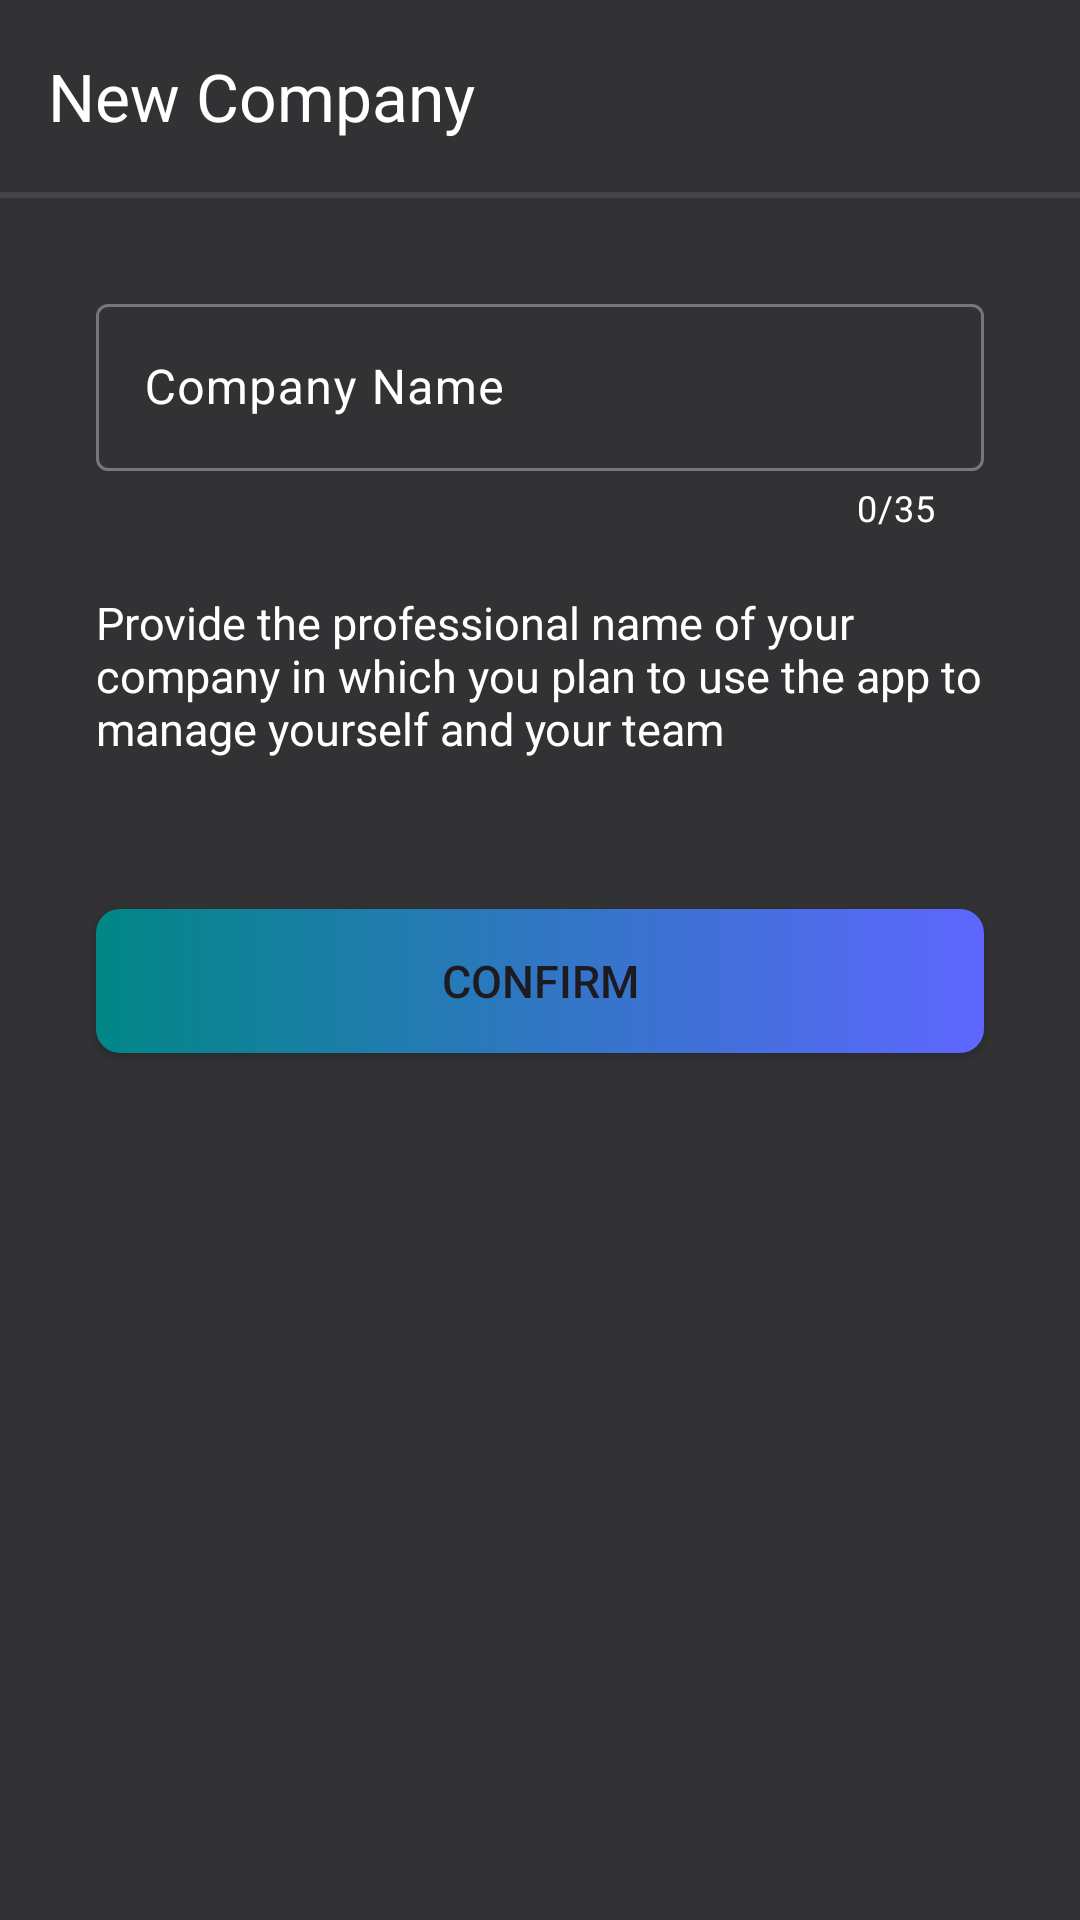

Layout XML and referenced resources for this Android screen:
<!-- AndroidManifest.xml: application theme Theme.ClocKeys -->
<!-- res/layout/activity_create_company_name.xml -->
<?xml version="1.0" encoding="utf-8"?>
<LinearLayout xmlns:android="http://schemas.android.com/apk/res/android"
    xmlns:app="http://schemas.android.com/apk/res-auto"
    xmlns:tools="http://schemas.android.com/tools"
    android:layout_width="match_parent"
    android:layout_height="match_parent"
    android:orientation="vertical"
    android:background="@color/dark_gray"
    tools:context=".Startups.CompanyCreation.CreateCompanyNameActivity">
    <androidx.appcompat.widget.Toolbar
        android:id="@+id/createCompanyNameToolbar"
        android:layout_width="match_parent"
        android:layout_height="wrap_content"
        android:background="@color/transparent"
        app:title="New Company"
        app:titleTextColor="@color/white"
        app:navigationIcon="@drawable/signup_activity_back">
    </androidx.appcompat.widget.Toolbar>
    <View
        android:layout_width="match_parent"
        android:layout_height="2dp"
        android:background="@color/gray"></View>
    <com.google.android.material.textfield.TextInputLayout
        style="@style/Widget.Material3.TextInputLayout.OutlinedBox"
        android:layout_width="match_parent"
        android:layout_height="wrap_content"
        android:layout_marginStart="32dp"
        android:layout_marginTop="30dp"
        android:layout_marginEnd="32dp"
        android:layout_marginBottom="10dp"
        android:hint="Company Name"
        app:counterMaxLength="35"
        android:id="@+id/createCompanyNameInputLayout"
        app:counterEnabled="true"
        android:textColorHint="@color/white"
        app:endIconMode="clear_text"
        app:counterTextColor="@color/white"

        app:layout_constraintEnd_toEndOf="parent">

        <com.google.android.material.textfield.TextInputEditText
            android:id="@+id/createCompanyNameEditText"
            android:layout_width="match_parent"
            android:layout_height="wrap_content"
            android:maxLines="1"
            android:maxLength="35"
            android:textColor="@color/white"/>
    </com.google.android.material.textfield.TextInputLayout>

    <TextView
        android:layout_width="wrap_content"
        android:layout_height="wrap_content"
        android:textColor="@color/white"
        android:layout_marginTop="10dp"
        android:textSize="15sp"
        android:id="@+id/createCompanyNameDescription"
        android:layout_marginStart="32dp"
        android:layout_marginEnd="32dp"
        android:text="@string/company_name_description"></TextView>

    <Button
        android:id="@+id/createCompanyNameButton"
        android:layout_width="match_parent"
        android:layout_height="wrap_content"
        android:layout_marginStart="32dp"
        android:layout_marginEnd="32dp"
        app:backgroundTint="@null"
        android:background="@drawable/button_gradient"
        android:text="Confirm"
        android:layout_marginTop="50dp"
        android:textSize="15sp"></Button>

</LinearLayout>
<!-- resources referenced by this layout -->
<resources>
  <color name="dark_gray">#323133</color>
  <color name="gray">#444345</color>
  <color name="transparent">#00989595</color>
  <color name="white">#FFFFFFFF</color>
  <!-- drawable button_gradient (drawable) -->
  <?xml version="1.0" encoding="utf-8"?>
  <shape xmlns:android="http://schemas.android.com/apk/res/android">
      <gradient xmlns:android="http://schemas.android.com/apk/res/android"
          android:startColor="@color/dark_blue"
          android:endColor="@color/teal_700"
          android:angle="180"/>
      <corners android:radius="8dp"/>
  </shape>
  <string name="company_name_description">Provide the professional name of your company in which you plan to use the app to manage yourself and your team</string>
  <style name="Theme.ClocKeys" parent="Theme.AppCompat.DayNight.DarkActionBar">
          
          <item name="colorPrimary">@color/purple_500</item>
          <item name="colorPrimaryVariant">@color/purple_700</item>
          <item name="colorOnPrimary">@color/white</item>
          
          <item name="colorSecondary">@color/teal_200</item>
          <item name="colorSecondaryVariant">@color/teal_700</item>
          <item name="colorOnSecondary">@color/black</item>
          
          <item name="android:statusBarColor">?attr/colorPrimaryVariant</item>
          
      </style>
  <color name="dark_blue">#5E66FF</color>
  <color name="teal_700">#FF018786</color>
  <color name="purple_500">#5A1696</color>
  <color name="purple_700">#FF3700B3</color>
  <color name="teal_200">#FF03DAC5</color>
  <color name="black">#485550</color>
</resources>
